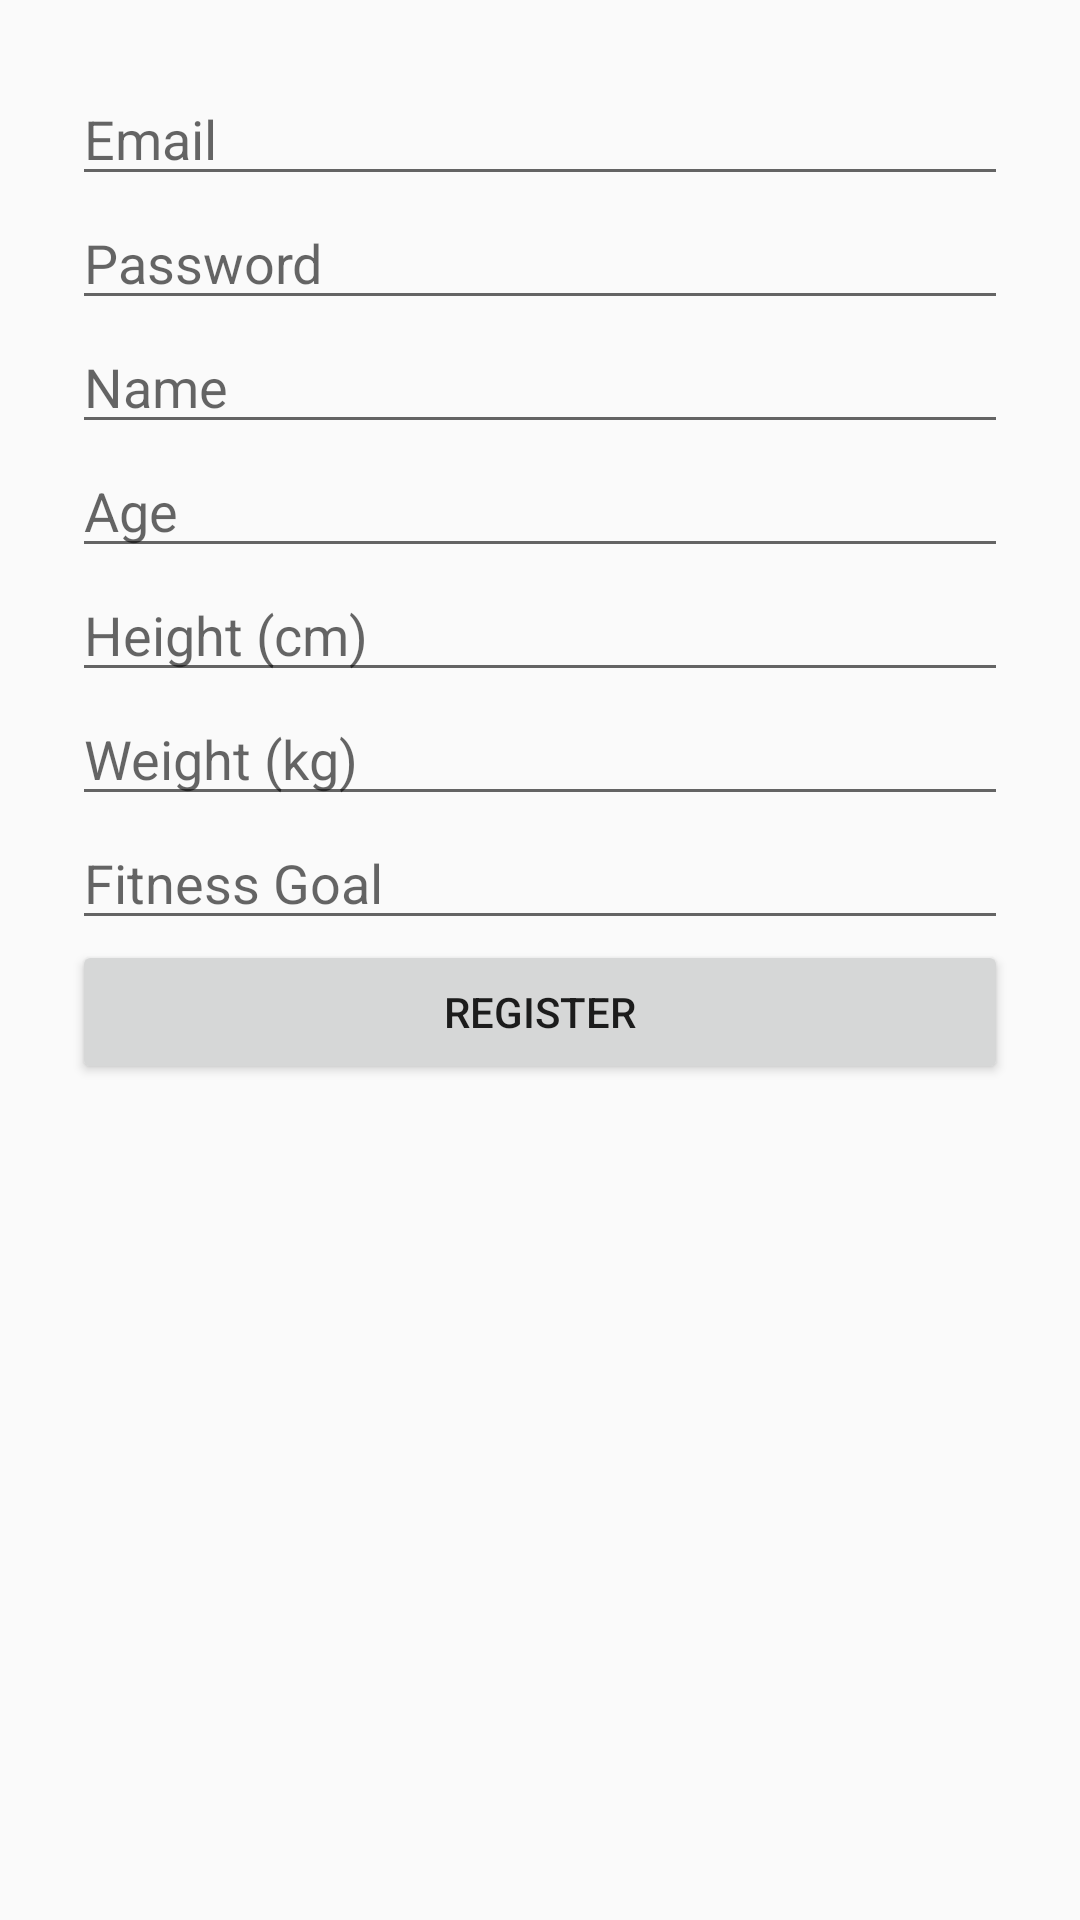

Here is an Android app screen rendered from its layout file. Give the layout XML and the strings, colors and styles it references.
<!-- AndroidManifest.xml: application theme Theme.MyFitnessPal -->
<!-- res/layout/activity_registration.xml -->
<?xml version="1.0" encoding="utf-8"?>
<ScrollView xmlns:android="http://schemas.android.com/apk/res/android"
    android:layout_width="match_parent" android:layout_height="match_parent">

    <LinearLayout
        android:layout_width="match_parent" android:layout_height="wrap_content"
        android:orientation="vertical" android:padding="24dp">

        <EditText android:id="@+id/emailEditText"
            android:layout_width="match_parent" android:layout_height="wrap_content"
            android:hint="Email" android:inputType="textEmailAddress" />

        <EditText android:id="@+id/passwordEditText"
            android:layout_width="match_parent" android:layout_height="wrap_content"
            android:hint="Password" android:inputType="textPassword" />

        <EditText android:id="@+id/nameEditText"
            android:layout_width="match_parent" android:layout_height="wrap_content"
            android:hint="Name" />

        <EditText android:id="@+id/ageEditText"
            android:layout_width="match_parent" android:layout_height="wrap_content"
            android:hint="Age" android:inputType="number" />

        <EditText android:id="@+id/heightEditText"
            android:layout_width="match_parent" android:layout_height="wrap_content"
            android:hint="Height (cm)" android:inputType="numberDecimal" />

        <EditText android:id="@+id/weightEditText"
            android:layout_width="match_parent" android:layout_height="wrap_content"
            android:hint="Weight (kg)" android:inputType="numberDecimal" />

        <EditText android:id="@+id/goalEditText"
            android:layout_width="match_parent" android:layout_height="wrap_content"
            android:hint="Fitness Goal" />

        <Button android:id="@+id/registerButton"
            android:layout_width="match_parent" android:layout_height="wrap_content"
            android:text="Register" />
    </LinearLayout>
</ScrollView>
<!-- resources referenced by this layout -->
<resources>
  <style name="Theme.MyFitnessPal" parent="Theme.AppCompat.DayNight.NoActionBar">
          
      </style>
</resources>
